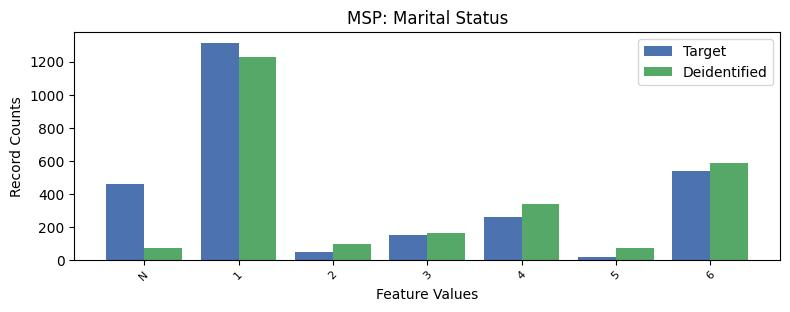

Data behind this chart, as committed beside it:
, MSP, count_target, count_deidentified
0, 1, 1314, 1228
1, 6, 537, 588
2, -1, 461, 69
3, 4, 261, 340
4, 3, 147, 159
5, 2, 44, 97
6, 5, 18, 70
